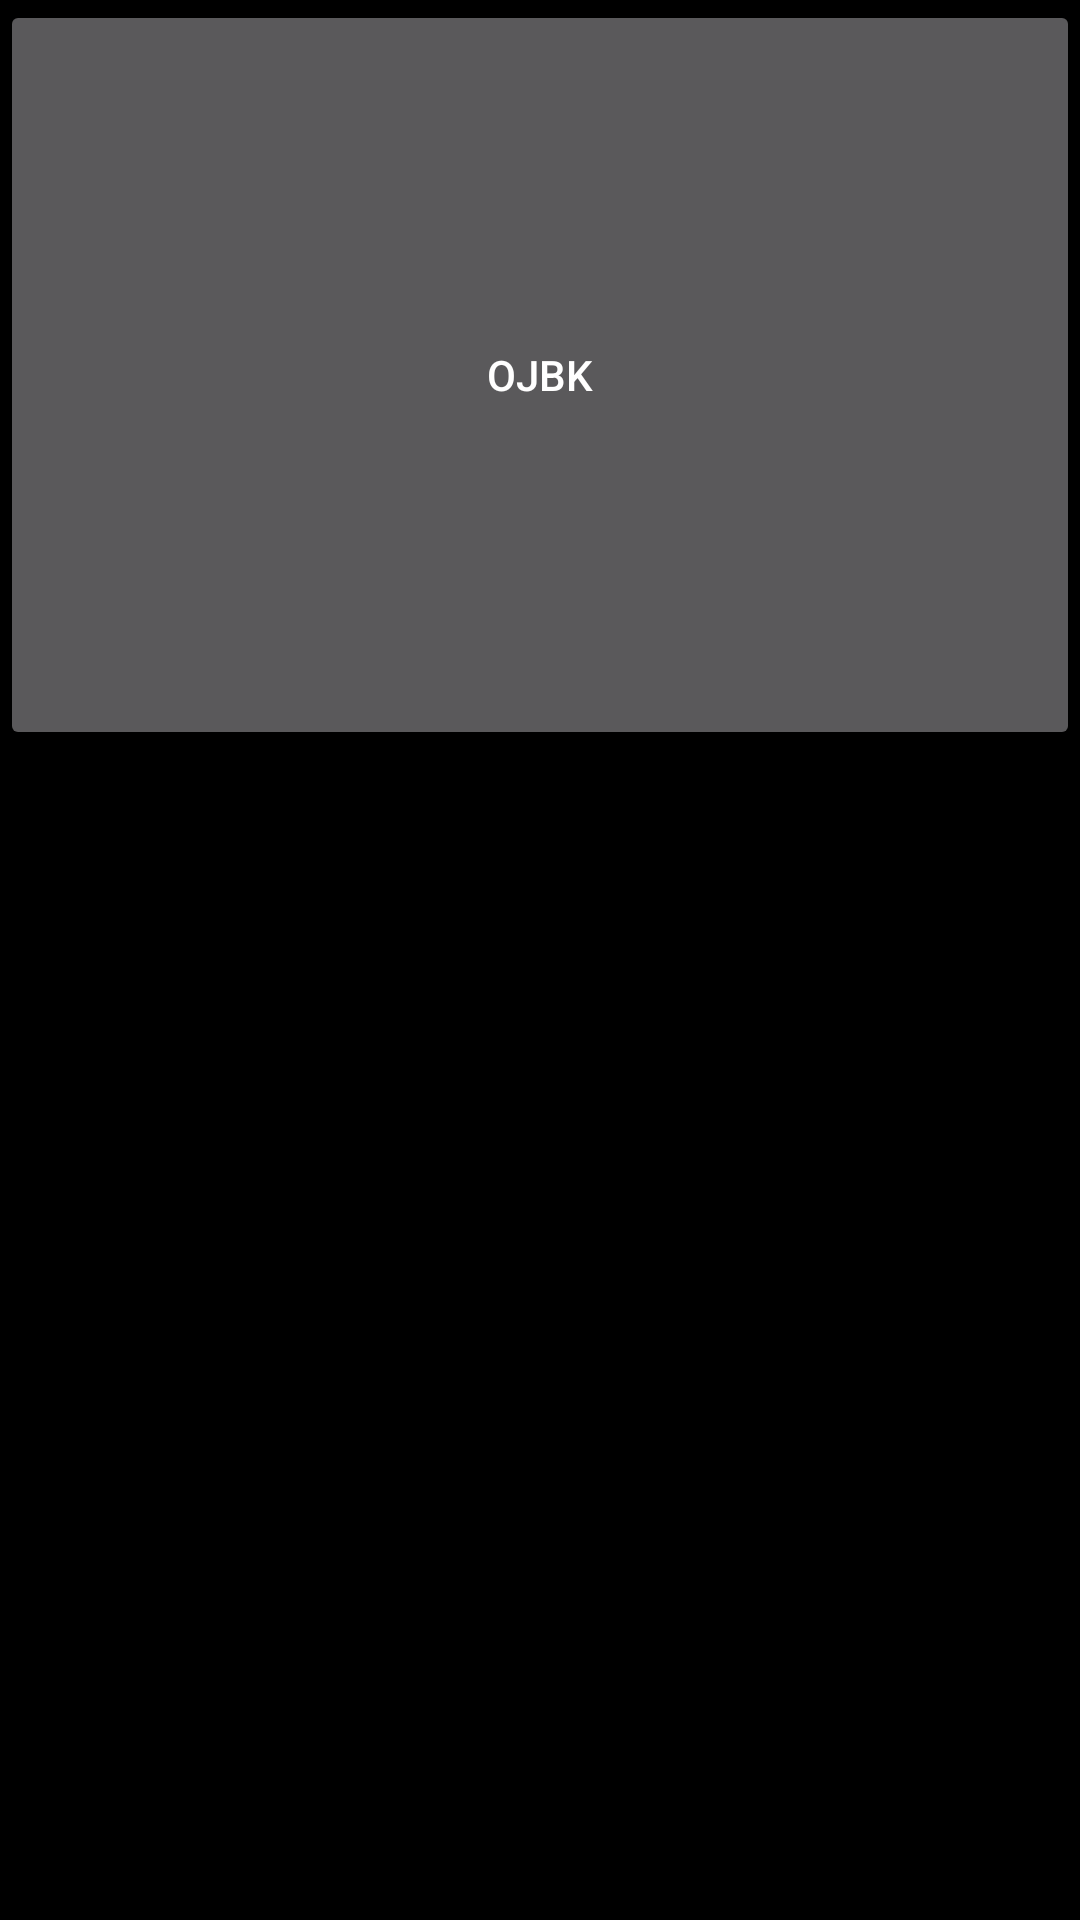

Write the Android layout XML for this screen, with the resource values it uses.
<!-- AndroidManifest.xml: application theme MainTheme -->
<!-- res/layout/activity_control.xml -->
<?xml version="1.0" encoding="utf-8"?>
<android.support.constraint.ConstraintLayout
    xmlns:android="http://schemas.android.com/apk/res/android"
    xmlns:app="http://schemas.android.com/apk/res-auto"
    android:layout_width="match_parent"
    android:layout_height="match_parent">

    <Button
        android:layout_width="match_parent"
        android:layout_height="250dp"
        android:onClick="sendOK"
        android:text="OJBK" />

    <TextView
        android:id="@+id/textView"
        android:text=""
        android:layout_width="match_parent"
        android:layout_height="250dp"
        app:layout_constraintBottom_toBottomOf="parent"/>

    <tech.elecholic.mecanum.RockerView
        android:id="@+id/rockerView"
        android:layout_width="match_parent"
        android:layout_height="100dp" />

</android.support.constraint.ConstraintLayout>
<!-- resources referenced by this layout -->
<resources>
  <style name="MainTheme" parent="Theme.AppCompat.NoActionBar">
          <item name="colorPrimary">@color/colorPrimary</item>
          <item name="colorPrimaryDark">@color/colorPrimaryDark</item>
          <item name="colorAccent">@color/colorAccent</item>
          <item name="android:background">@android:color/black</item>
          <item name="android:statusBarColor">@android:color/black</item>
      </style>
  <!-- not gathered from this repository: default colours our renderer supplied (Android Studio template values) -->
  <color name="colorPrimary">#FF6200EE</color>
  <color name="colorPrimaryDark">#FF3700B3</color>
  <color name="colorAccent">#FF03DAC5</color>
</resources>
